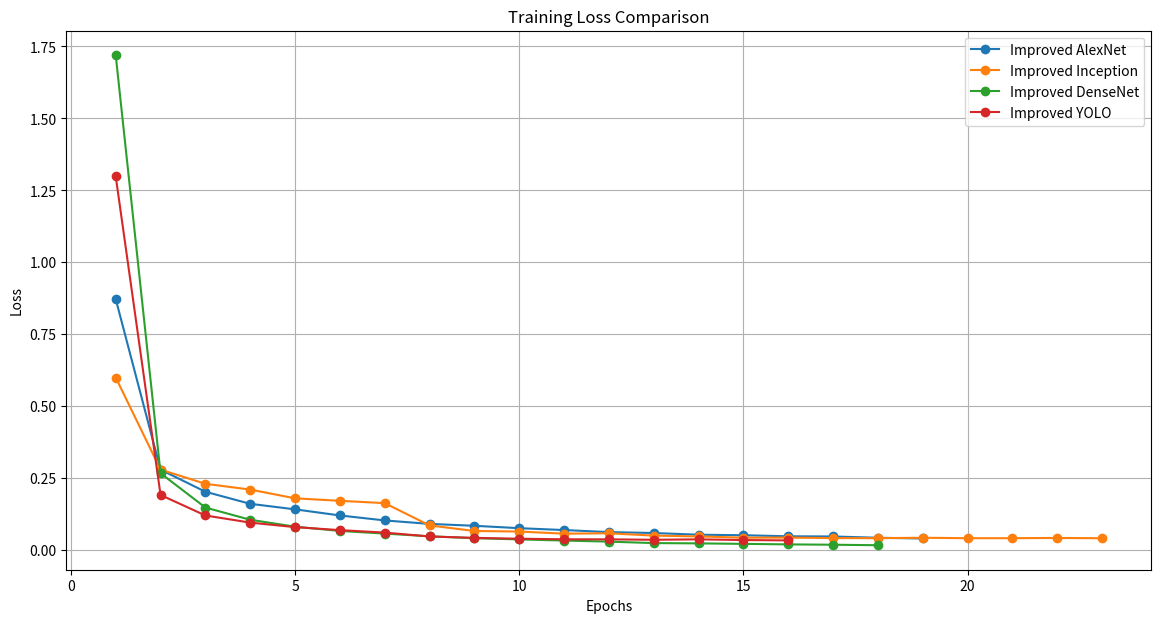
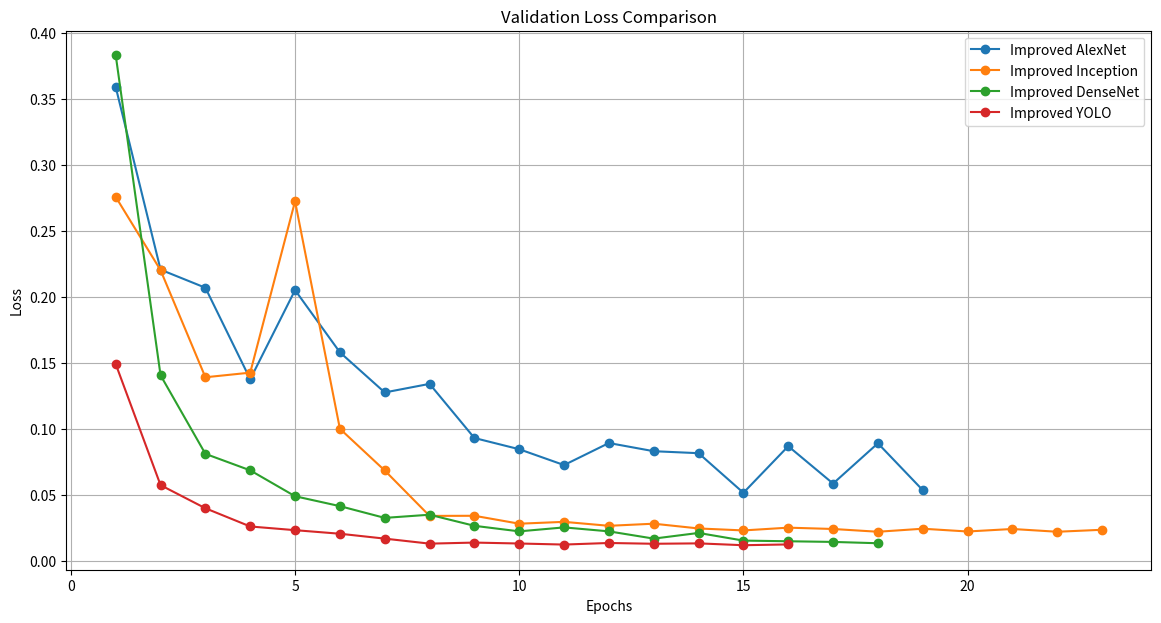
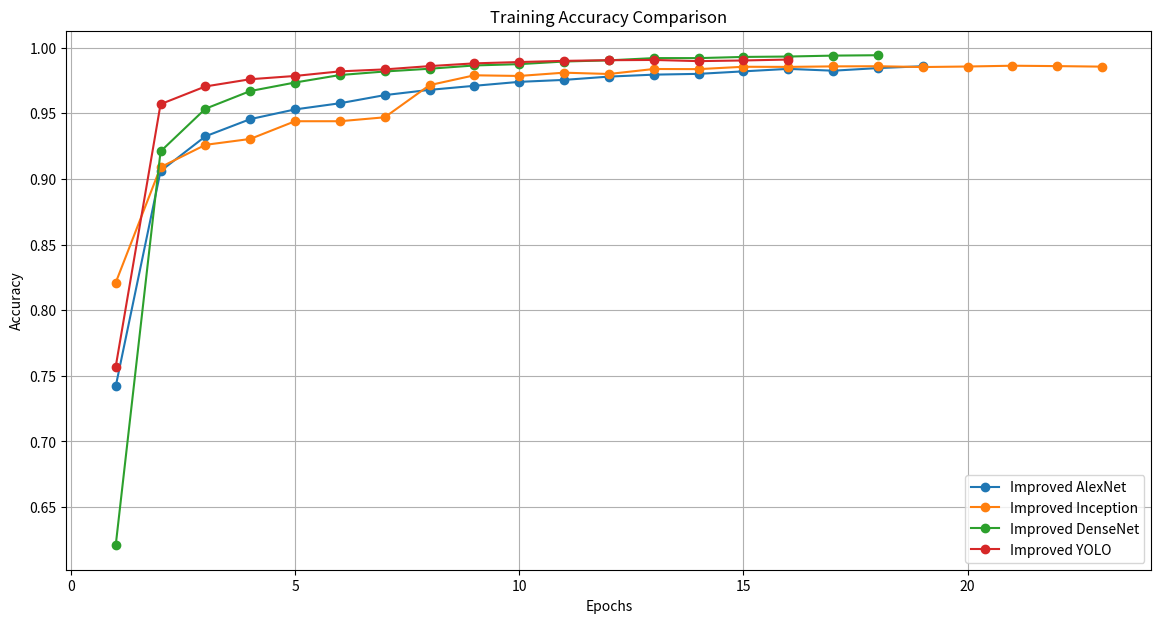
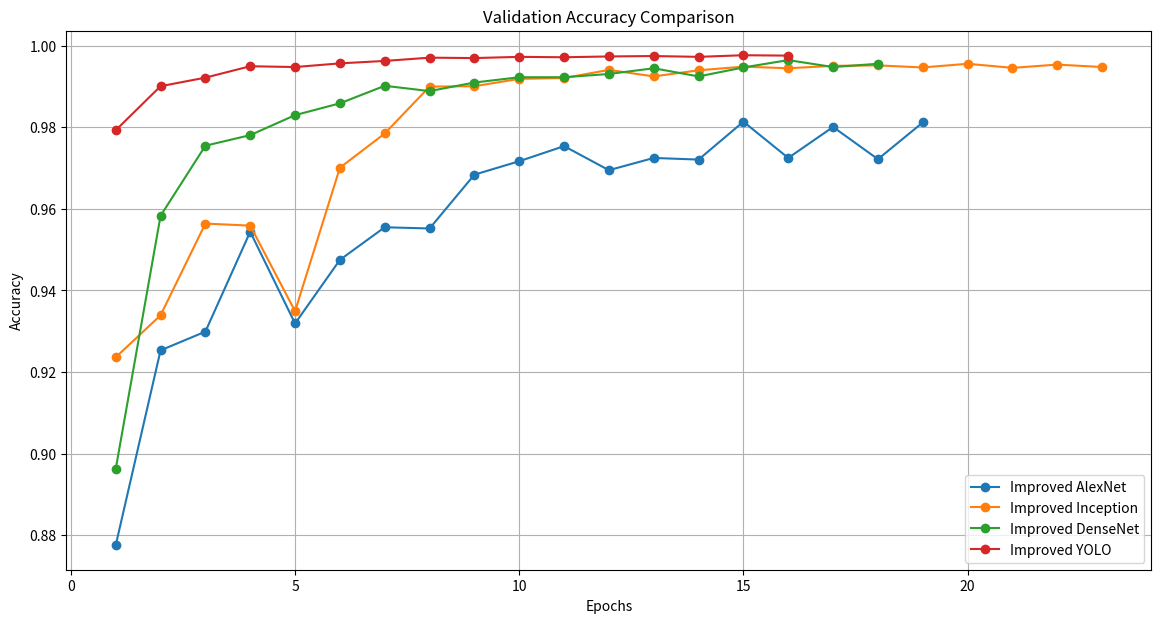

Recreate these plots in Python, in order.
# ideal_completion.py

import matplotlib.pyplot as plt
import os

def generate_plots(epochs, data, title, ylabel, output_filename):
    plt.figure(figsize=(14, 7))
    for model_name, model_data in data.items():
        plt.plot(epochs[model_name], model_data, label=f'Improved {model_name}', marker='o')
    plt.title(f'{title} Comparison')
    plt.xlabel('Epochs')
    plt.ylabel(ylabel)
    plt.legend()
    plt.grid(True)
    plt.savefig(os.path.join(output_dir, f'{output_filename}_comparison.jpeg'), dpi=300)
 

# Create directory if it doesn't exist
output_dir = 'kaggle/working/compare'
if not os.path.exists(output_dir):
    os.makedirs(output_dir)

# Data for models
epochs = {
    'AlexNet': list(range(1, 20)),
    'Inception': list(range(1, 24)),
    'DenseNet': list(range(1, 19)),
    'YOLO': list(range(1, 17))
}

# Populate the data for training and validation loss/accuracy
training_loss = {
    'AlexNet': [0.8725, 0.2801, 0.2033, 0.1614, 0.1422, 0.1210, 0.1037, 0.0917, 0.0851, 0.0768,
                0.0703, 0.0632, 0.0600, 0.0541, 0.0523, 0.0486, 0.0480, 0.0435, 0.0410],
    'Inception': [0.6001, 0.2801, 0.2309, 0.2109, 0.1805, 0.1718, 0.1638, 0.0863, 0.0671, 0.0651,
                  0.0578, 0.0590, 0.0510, 0.0481, 0.0438, 0.0440, 0.0424, 0.0421, 0.0435, 0.0420,
                  0.0420, 0.0429, 0.0418],
    'DenseNet': [1.7195, 0.2675, 0.1485, 0.1060, 0.0820, 0.0672, 0.0580, 0.0486, 0.0420, 0.0378,
                 0.0338, 0.0301, 0.0250, 0.0240, 0.0223, 0.0205, 0.0193, 0.0176],
    'YOLO': [1.2989, 0.1921, 0.1209, 0.0961, 0.0805, 0.0700, 0.0615, 0.0480, 0.0431, 0.0402,
             0.0382, 0.0380, 0.0365, 0.0380, 0.0356, 0.0343]
}
validation_loss = {
    'AlexNet': [0.3588, 0.2205, 0.2068, 0.1375, 0.2050, 0.1579, 0.1275, 0.1340, 0.0930, 0.0845,
                0.0725, 0.0892, 0.0830, 0.0815, 0.0515, 0.0868, 0.0585, 0.0890, 0.0535],
    'Inception': [0.2756, 0.2201, 0.1390, 0.1425, 0.2723, 0.1000, 0.0684, 0.0340, 0.0341, 0.0281,
                  0.0295, 0.0265, 0.0281, 0.0245, 0.0230, 0.0251, 0.0241, 0.0220, 0.0243, 0.0222,
                  0.0241, 0.0220, 0.0235],
    'DenseNet': [0.3829, 0.1405, 0.0810, 0.0685, 0.0489, 0.0414, 0.0325, 0.0349, 0.0265, 0.0223,
                 0.0253, 0.0223, 0.0168, 0.0211, 0.0153, 0.0148, 0.0143, 0.0133],
    'YOLO': [0.1490, 0.0573, 0.0398, 0.0260, 0.0232, 0.0205, 0.0168, 0.0130, 0.0138, 0.0131,
             0.0123, 0.0135, 0.0129, 0.0132, 0.0118, 0.0124]
}
training_accuracy = {
    'AlexNet': [0.7420, 0.9060, 0.9325, 0.9456, 0.9530, 0.9577, 0.9639, 0.9679, 0.9710, 0.9740,
                0.9755, 0.9780, 0.9795, 0.9801, 0.9820, 0.9839, 0.9825, 0.9845, 0.9859],
    'Inception': [0.8210, 0.9090, 0.9260, 0.9305, 0.9440, 0.9440, 0.9470, 0.9715, 0.9790, 0.9785,
                  0.9810, 0.9800, 0.9838, 0.9837, 0.9855, 0.9854, 0.9858, 0.9859, 0.9853, 0.9857,
                  0.9863, 0.9860, 0.9856],
    'DenseNet': [0.6209, 0.9210, 0.9535, 0.9670, 0.9735, 0.9792, 0.9819, 0.9840, 0.9865, 0.9875,
                 0.9895, 0.9904, 0.9921, 0.9921, 0.9930, 0.9933, 0.9940, 0.9943],
    'YOLO': [0.7570, 0.9570, 0.9705, 0.9760, 0.9785, 0.9820, 0.9835, 0.9860, 0.9881, 0.9891,
             0.9900, 0.9905, 0.9907, 0.9898, 0.9903, 0.9910]
}
validation_accuracy = {
    'AlexNet': [0.8775, 0.9253, 0.9299, 0.9544, 0.9319, 0.9475, 0.9555, 0.9552, 0.9684, 0.9717,
                0.9754, 0.9695, 0.9725, 0.9721, 0.9814, 0.9725, 0.9801, 0.9722, 0.9812],
    'Inception': [0.9236, 0.9339, 0.9564, 0.9559, 0.9349, 0.9701, 0.9785, 0.9900, 0.9901, 0.9919,
                  0.9921, 0.9941, 0.9925, 0.9940, 0.9949, 0.9945, 0.9951, 0.9952, 0.9947, 0.9956,
                  0.9946, 0.9954, 0.9948],
    'DenseNet': [0.8962, 0.9583, 0.9755, 0.9781, 0.9830, 0.9859, 0.9902, 0.9889, 0.9910, 0.9923,
                 0.9923, 0.9931, 0.9945, 0.9925, 0.9947, 0.9965, 0.9948, 0.9956],
    'YOLO': [0.9793, 0.9901, 0.9922, 0.9950, 0.9948, 0.9957, 0.9963, 0.9971, 0.9970, 0.9973,
             0.9972, 0.9974, 0.9975, 0.9973, 0.9977, 0.9976]
}

# Generate plots for each metric
generate_plots(epochs, training_loss, 'Training Loss', 'Loss', 'training_loss')
generate_plots(epochs, validation_loss, 'Validation Loss', 'Loss', 'validation_loss')
generate_plots(epochs, training_accuracy, 'Training Accuracy', 'Accuracy', 'training_accuracy')
generate_plots(epochs, validation_accuracy, 'Validation Accuracy', 'Accuracy', 'validation_accuracy')
